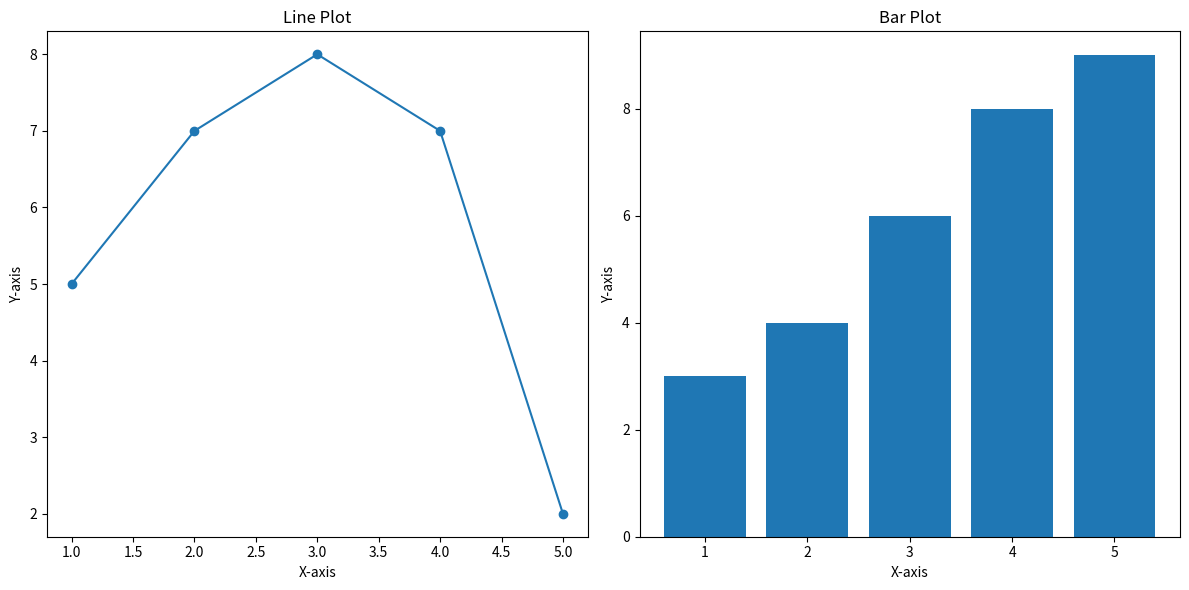

The matplotlib source for this figure:
import matplotlib.pyplot as plt
import numpy as np
x = np.arange(1, 6)
y1 = np.array([5, 7, 8, 7, 2])
y2 = np.array([3, 4, 6, 8, 9])
fig, (ax1, ax2) = plt.subplots(1, 2, figsize=(12, 6))
ax1.plot(x, y1, marker='o', linestyle='-')
ax1.set_title('Line Plot')
ax1.set_xlabel('X-axis')
ax1.set_ylabel('Y-axis')
ax2.bar(x, y2)
ax2.set_title('Bar Plot')
ax2.set_xlabel('X-axis')
ax2.set_ylabel('Y-axis')
plt.tight_layout()
plt.show()
